Run: headless pygame with SDL's dummy video driver; simulated clock (each Clock.tick advances the game by its frame time, no real sleeping); random seed 0; keys injected as events and as key.get_pressed() state; no mouse input; restart key RETURN tapped at the start of phases 3 and 4.
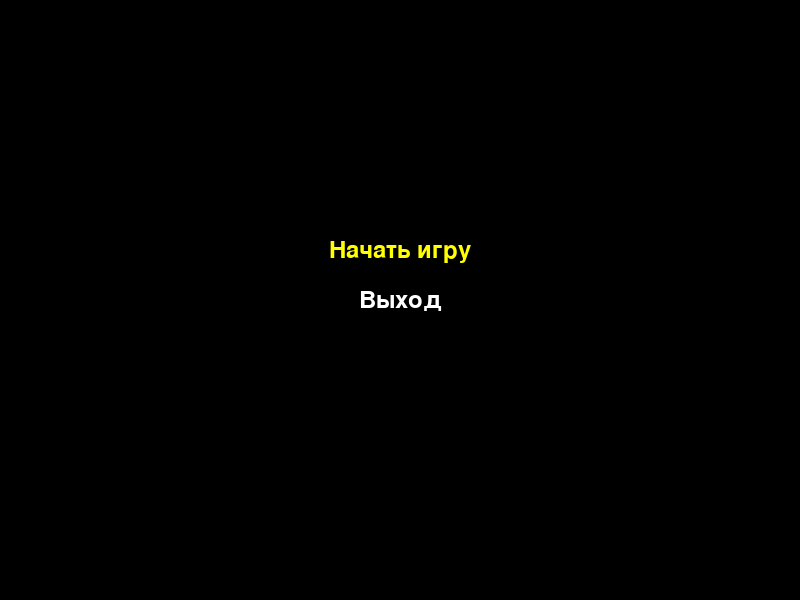
Frame 1 of 4 · flips 1–60 · no input
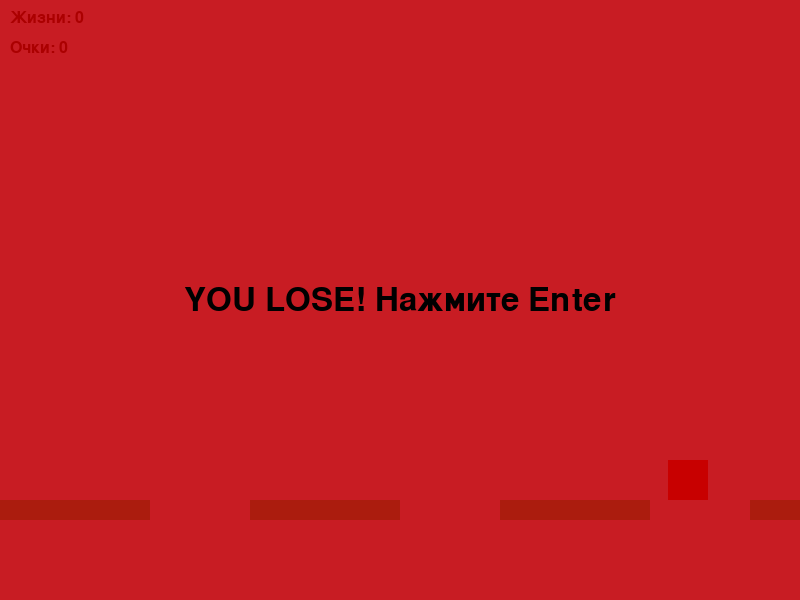
Frame 2 of 4 · flips 61–180 · tapped SPACE, RETURN · held RIGHT (→), D
Frame 3 of 4 · flips 181–300 · tapped RETURN · held DOWN (↓), S · screen same as frame 1, image omitted
Frame 4 of 4 · flips 301–420 · tapped RETURN · held LEFT (←), A, UP (↑), W · screen unchanged from frame 3, image omitted

The pygame program that drew these frames:

import pygame
import sys

# === Инициализация ===
pygame.init()
SCREEN_WIDTH, SCREEN_HEIGHT = 800, 600
screen = pygame.display.set_mode((SCREEN_WIDTH, SCREEN_HEIGHT))
pygame.display.set_caption("Аркада — Главное меню, Победа и Поражение")
clock = pygame.time.Clock()
FPS = 60

# === Цвета ===
WHITE = (255, 255, 255)
BLACK = (0, 0, 0)
SKY = (200, 200, 255)
GREEN = (0, 200, 100)
BLUE = (0, 128, 255)
YELLOW = (255, 255, 0)
RED = (200, 0, 0)
MAGENTA = (255, 0, 255)
GRAY = (100, 100, 100)

# === Игрок ===
class Player:
    def __init__(self, x, y):
        self.rect = pygame.Rect(x, y, 40, 40)
        self.color = BLUE
        self.speed = 5
        self.velocity_y = 0
        self.gravity = 0.5
        self.jump_strength = 10
        self.on_ground = False

    def update(self, keys, platforms):
        if keys[pygame.K_LEFT]:
            self.rect.x -= self.speed
        if keys[pygame.K_RIGHT]:
            self.rect.x += self.speed
        if keys[pygame.K_SPACE] and self.on_ground:
            self.velocity_y = -self.jump_strength

        self.velocity_y += self.gravity
        self.rect.y += self.velocity_y

        self.on_ground = False
        for plat in platforms:
            if self.rect.colliderect(plat):
                if self.velocity_y > 0:
                    self.rect.bottom = plat.top
                    self.velocity_y = 0
                    self.on_ground = True

    def draw(self, surface, camera_scroll):
        pygame.draw.rect(surface, self.color,
                         (self.rect.x - camera_scroll, self.rect.y, self.rect.width, self.rect.height))

# === Враг ===
class Enemy:
    def __init__(self, x, y):
        self.rect = pygame.Rect(x, y, 40, 40)
        self.speed = 2

    def update(self):
        self.rect.x += self.speed
        if self.rect.left < 0 or self.rect.right > 2000:
            self.speed *= -1

    def draw(self, surface, camera_scroll):
        pygame.draw.rect(surface, RED,
                         (self.rect.x - camera_scroll, self.rect.y, self.rect.width, self.rect.height))

# === Уровень ===
class Level:
    def __init__(self, num):
        self.platforms = [pygame.Rect(i * 250, 500, 150, 20) for i in range(10)]
        self.portal = pygame.Rect(1800, 460, 40, 40) if num == 1 else None
        self.return_portal = pygame.Rect(50, 460, 40, 40) if num == 2 else None
        self.artifact = pygame.Rect(1950, 450, 30, 30) if num == 2 else None
        self.finish_door = pygame.Rect(2000, 460, 40, 40) if num == 1 else None
        self.enemies = [Enemy(500, 460), Enemy(900, 460)] if num == 1 else []

    def update(self):
        for e in self.enemies:
            e.update()

    def draw(self, surface, camera_scroll):
        surface.fill(SKY)
        for plat in self.platforms:
            pygame.draw.rect(surface, GREEN,
                             pygame.Rect(plat.x - camera_scroll, plat.y, plat.width, plat.height))
        if self.portal:
            pygame.draw.rect(surface, YELLOW,
                             pygame.Rect(self.portal.x - camera_scroll, self.portal.y,
                                         self.portal.width, self.portal.height))
        if self.return_portal:
            pygame.draw.rect(surface, YELLOW,
                             pygame.Rect(self.return_portal.x - camera_scroll, self.return_portal.y,
                                         self.return_portal.width, self.return_portal.height))
        if self.artifact:
            pygame.draw.rect(surface, MAGENTA,
                             pygame.Rect(self.artifact.x - camera_scroll, self.artifact.y,
                                         self.artifact.width, self.artifact.height))
        if self.finish_door:
            pygame.draw.rect(surface, GRAY,
                             pygame.Rect(self.finish_door.x - camera_scroll, self.finish_door.y,
                                         self.finish_door.width, self.finish_door.height))
        for e in self.enemies:
            e.draw(surface, camera_scroll)

# === Игра ===
class Game:
    def __init__(self):
        self.menu_options = ["Начать игру", "Выход"]
        self.menu_selected = 0
        self.state = "main_menu"
        self.reset_all()

    def reset_all(self):
        self.player = Player(100, 400)
        self.level = Level(1)
        self.camera_scroll = 0
        self.current_level = 1
        self.lives = 3
        self.score = 0
        self.win = False

    def run(self):
        while True:
            keys = pygame.key.get_pressed()
            events = pygame.event.get()
            for event in events:
                if event.type == pygame.QUIT:
                    pygame.quit()
                    sys.exit()

                if self.state == "main_menu":
                    if event.type == pygame.KEYDOWN:
                        if event.key == pygame.K_UP:
                            self.menu_selected = (self.menu_selected - 1) % len(self.menu_options)
                        elif event.key == pygame.K_DOWN:
                            self.menu_selected = (self.menu_selected + 1) % len(self.menu_options)
                        elif event.key == pygame.K_RETURN:
                            if self.menu_selected == 0:
                                self.state = "playing"
                            elif self.menu_selected == 1:
                                pygame.quit()
                                sys.exit()

                elif self.state in ["game_over", "win"]:
                    if event.type == pygame.KEYDOWN and event.key == pygame.K_RETURN:
                        self.state = "main_menu"
                        self.reset_all()

            if self.state == "playing":
                self.player.update(keys, self.level.platforms)
                self.level.update()
                self.check_collisions()
                self.update_camera()

            self.draw()
            pygame.display.flip()
            clock.tick(FPS)

    def update_camera(self):
        left_border = SCREEN_WIDTH // 4
        right_border = SCREEN_WIDTH * 3 // 4
        px = self.player.rect.x
        if px - self.camera_scroll < left_border:
            self.camera_scroll = max(0, px - left_border)
        elif px - self.camera_scroll > right_border:
            self.camera_scroll = px - right_border

    def check_collisions(self):
        if self.level.portal and self.player.rect.colliderect(self.level.portal):
            self.current_level = 2
            self.level = Level(2)
            portal_x = self.level.return_portal.right if self.level.return_portal else 100
            self.player.rect.topleft = (portal_x + 10, self.level.return_portal.y - self.player.rect.height)

        if self.level.return_portal and self.player.rect.colliderect(self.level.return_portal):
            self.current_level = 1
            self.level = Level(1)
            self.player.rect.topleft = (1800, 400)

        if self.level.artifact and self.player.rect.colliderect(self.level.artifact):
            self.lives += 1
            self.level.artifact = None

        if self.level.finish_door and self.player.rect.colliderect(self.level.finish_door):
            self.state = "win"

        for enemy in self.level.enemies[:]:
            if self.player.rect.colliderect(enemy.rect):
                if self.player.velocity_y > 0:
                    self.level.enemies.remove(enemy)
                    self.score += 100
                    self.player.velocity_y = -10
                else:
                    self.lose_life()

        if self.player.rect.y > SCREEN_HEIGHT:
            self.lose_life()

    def lose_life(self):
        self.lives -= 1
        if self.lives <= 0:
            self.state = "game_over"
        else:
            self.player.rect.topleft = (100, 400)
            self.player.velocity_y = 0
            self.camera_scroll = 0

    def draw(self):
        if self.state == "main_menu":
            self.draw_menu()
            return

        self.level.draw(screen, self.camera_scroll)
        self.player.draw(screen, self.camera_scroll)

        font = pygame.font.SysFont("Arial", 24)
        screen.blit(font.render(f"Жизни: {self.lives}", True, BLACK), (10, 10))
        screen.blit(font.render(f"Очки: {self.score}", True, BLACK), (10, 40))

        if self.state == "win":
            self.show_message("YOU WIN! Нажмите Enter", SKY)
        if self.state == "game_over":
            self.show_message("YOU LOSE! Нажмите Enter", RED)

    def draw_menu(self):
        screen.fill(BLACK)
        font = pygame.font.SysFont("Arial", 36)
        for i, option in enumerate(self.menu_options):
            color = YELLOW if i == self.menu_selected else WHITE
            text = font.render(option, True, color)
            rect = text.get_rect(center=(SCREEN_WIDTH // 2, 250 + i * 50))
            screen.blit(text, rect)

    def show_message(self, text, color):
        overlay = pygame.Surface((SCREEN_WIDTH, SCREEN_HEIGHT))
        overlay.set_alpha(220)
        overlay.fill(color)
        screen.blit(overlay, (0, 0))
        font = pygame.font.SysFont("Arial", 48)
        text_surface = font.render(text, True, BLACK)
        rect = text_surface.get_rect(center=(SCREEN_WIDTH // 2, SCREEN_HEIGHT // 2))
        screen.blit(text_surface, rect)

# === Запуск ===
Game().run()
